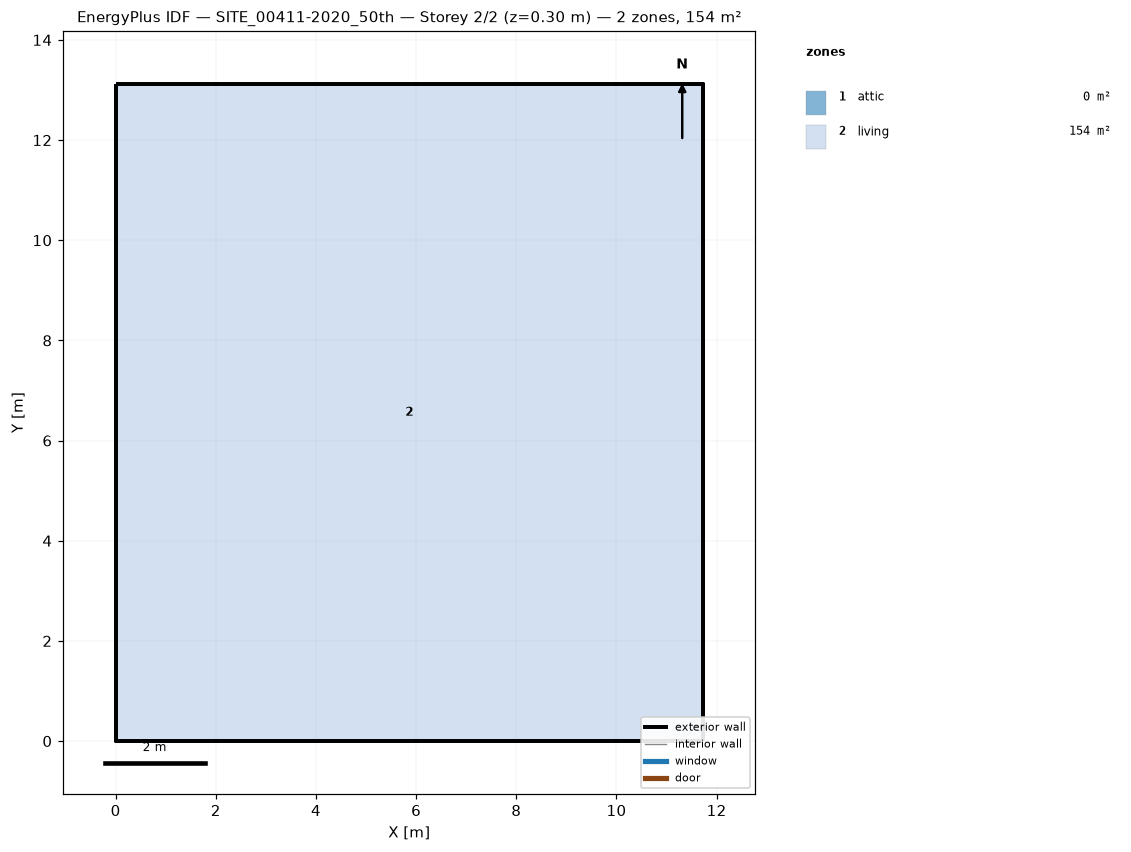
=== STOREY PLAN SPEC (per zone: floor XY polygon, exterior-wall plan segments, windows/doors) ===
zone 1: attic  (0.0 m²)
  exterior wall: (11.72, 0.00) – (11.72, 13.12) – (11.72, 6.56)  [19.7 m]
  exterior wall: (0.00, 13.12) – (0.00, 0.00) – (0.00, 6.56)  [19.7 m]
zone 2: living  (153.8 m²)
  floor: (0.00, 0.00) (0.00, 13.12) (11.72, 13.12) (11.72, 0.00)
  exterior wall: (0.00, 0.00) – (11.72, 0.00)  [11.7 m]
  exterior wall: (11.72, 0.00) – (11.72, 13.12)  [13.1 m]
  exterior wall: (11.72, 13.12) – (0.00, 13.12)  [11.7 m]
  exterior wall: (0.00, 13.12) – (0.00, 0.00)  [13.1 m]

=== DERIVED (storey summary) ===
Building: SITE_00411-2020_50th
Storey: 2 of 2  (floor level z = 0.30 m)
Storey gross floor area: 153.8 m²
Zones on this storey: 2
  - attic: floor 0.0 m²; exterior wall 39.4 m (28.7 m²); WWR 0.0%
  - living: floor 153.8 m²; exterior wall 49.7 m (139.7 m²); WWR 0.0%
Zone adjacency: (none detected)